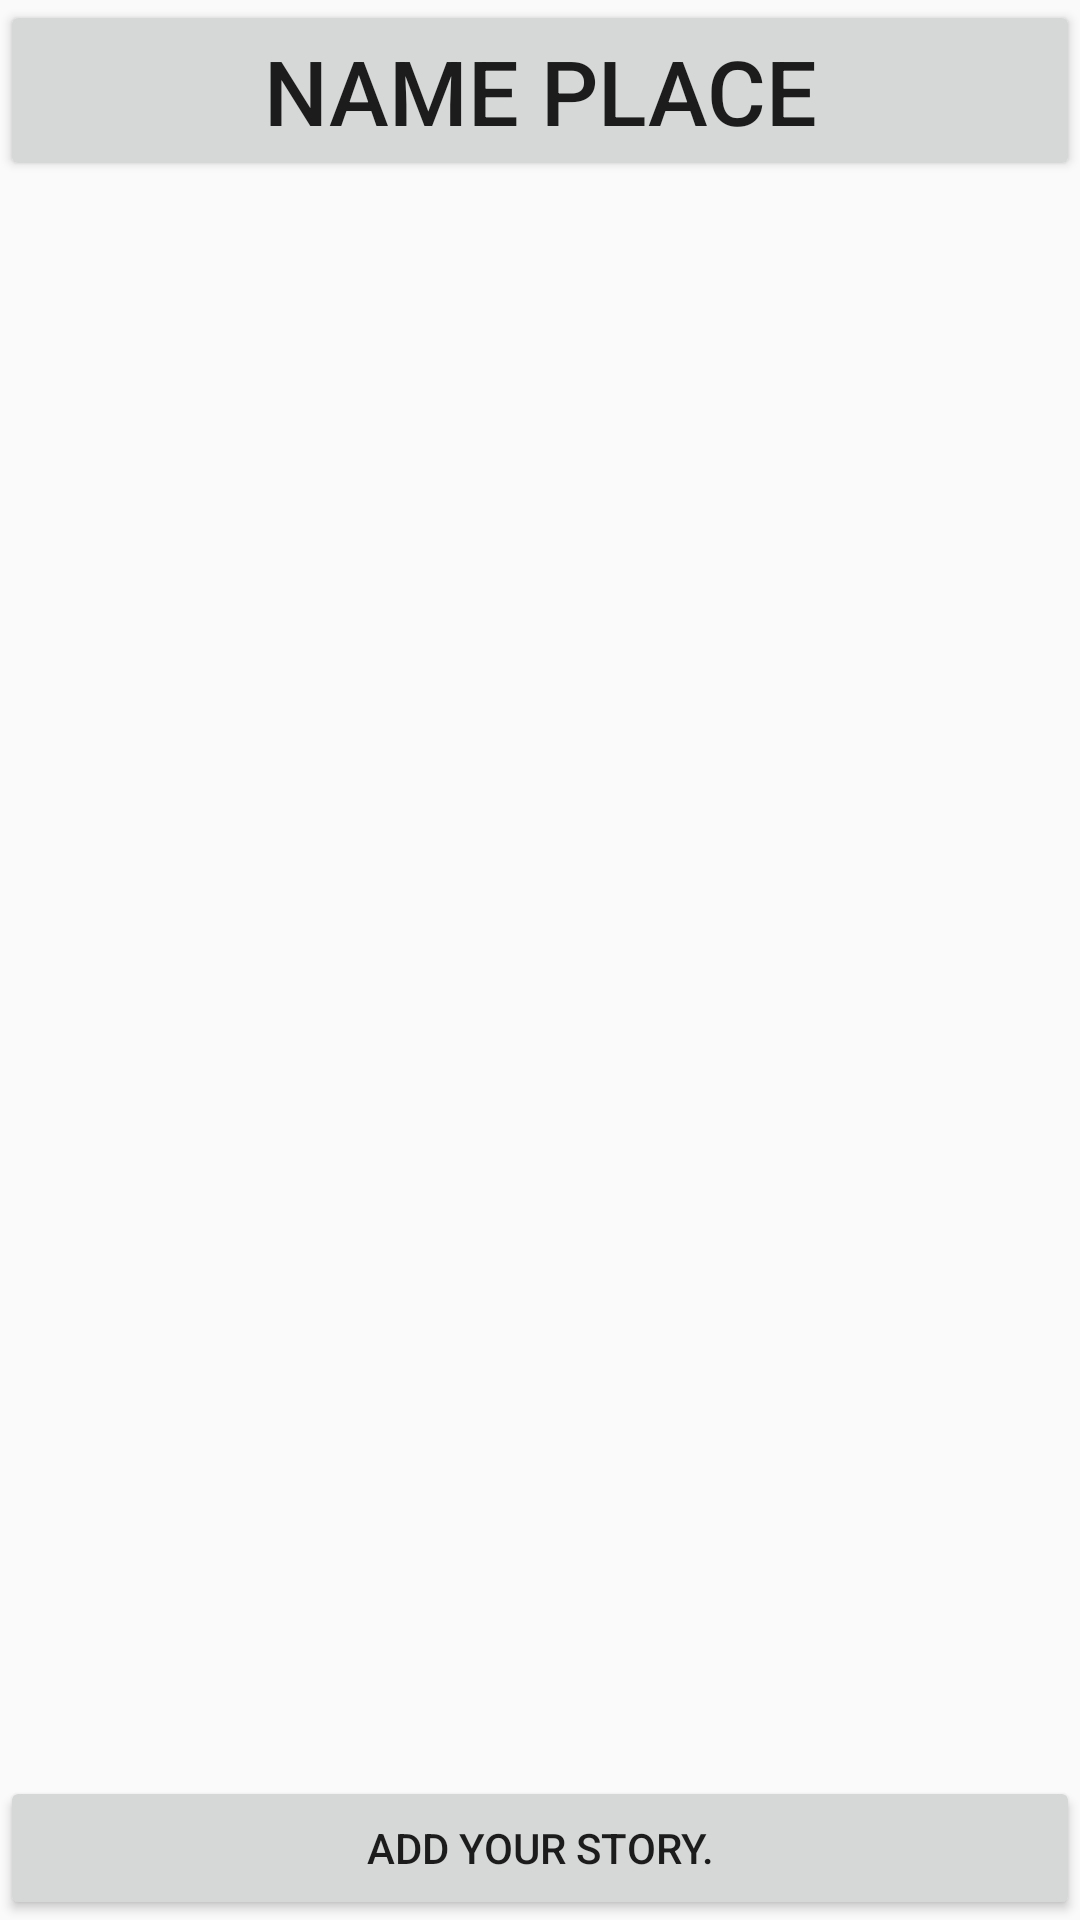

Write the Android layout XML for this screen, with the resource values it uses.
<!-- AndroidManifest.xml: application theme AppTheme -->
<!-- res/layout/activity_stories.xml -->
<?xml version="1.0" encoding="utf-8"?>
<android.support.constraint.ConstraintLayout xmlns:android="http://schemas.android.com/apk/res/android"
    xmlns:app="http://schemas.android.com/apk/res-auto"
    xmlns:tools="http://schemas.android.com/tools"
    android:layout_width="match_parent"
    android:layout_height="match_parent"
    tools:context="june.seven.ark.fourpointzero.StoriesActivity">

    <LinearLayout
        android:layout_width="match_parent"
        android:layout_height="match_parent"
        android:orientation="vertical">
        <Button
            android:layout_width="match_parent"
            android:layout_height="wrap_content"
            android:text="Name Place"
            android:textSize="30dp"
            android:id="@+id/name_place"/>
        <LinearLayout
            android:layout_width="match_parent"
            android:layout_height="match_parent"
            android:orientation="vertical">


            <ListView
                android:layout_width="fill_parent"
                android:layout_height="match_parent"
                android:id="@+id/story_list"
                android:layout_weight="1"
                android:dividerHeight="10dp">

            </ListView>

            <Button
                android:layout_width="match_parent"
                android:layout_height="wrap_content"
                android:text="Add your story."
                android:layout_gravity="bottom"
                android:id="@+id/write_review"
                />


        </LinearLayout>



    </LinearLayout>

</android.support.constraint.ConstraintLayout>
<!-- resources referenced by this layout -->
<resources>
  <style name="AppTheme" parent="Theme.AppCompat.Light.DarkActionBar">
          
          <item name="colorPrimary">@color/colorPrimary</item>
          <item name="colorPrimaryDark">@color/colorPrimaryDark</item>
          <item name="colorAccent">@color/colorAccent</item>
      </style>
  <color name="colorPrimary">#3F51B5</color>
  <color name="colorPrimaryDark">#303F9F</color>
  <color name="colorAccent">#FF4081</color>
</resources>
